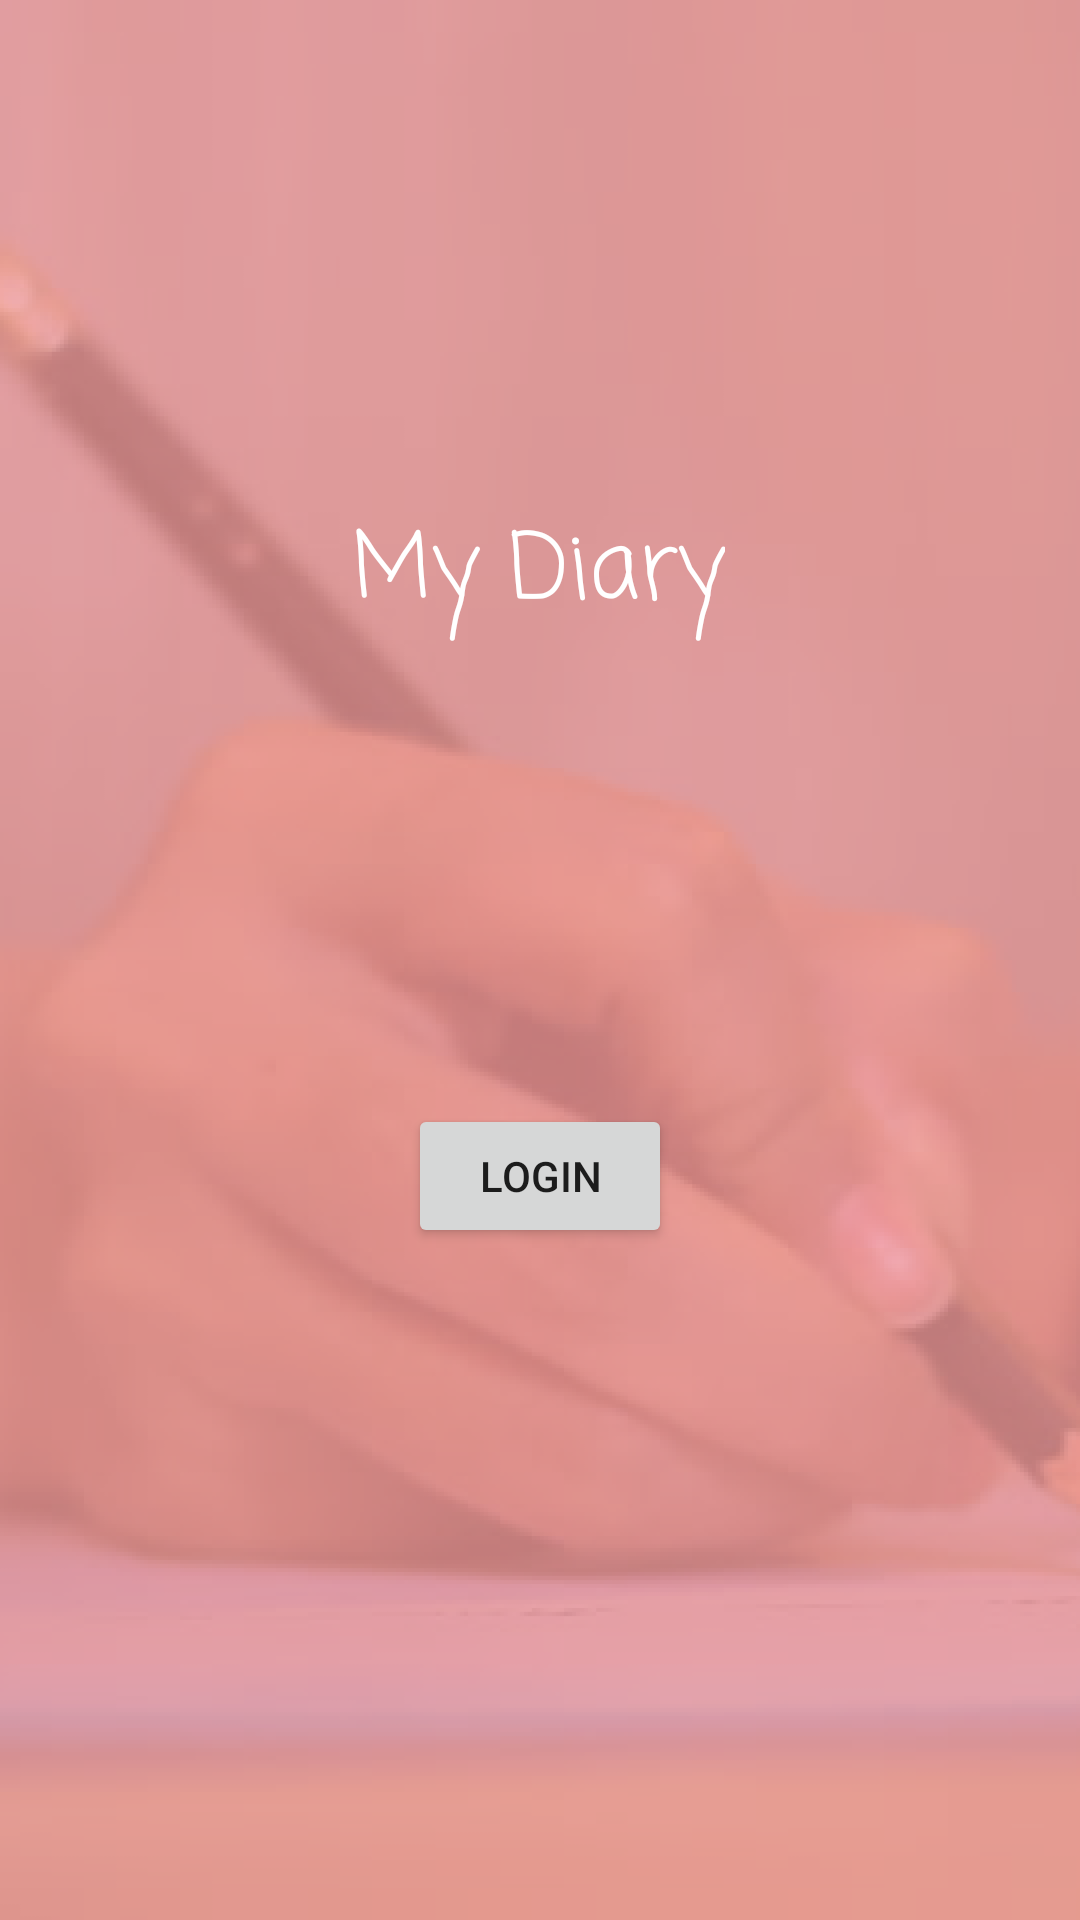

This screen was rendered from an Android layout file. Write that file and the resources it references.
<!-- AndroidManifest.xml: application theme AppTheme -->
<!-- res/layout/activity_login.xml -->
<?xml version="1.0" encoding="utf-8"?>
<android.support.constraint.ConstraintLayout xmlns:android="http://schemas.android.com/apk/res/android"
    xmlns:app="http://schemas.android.com/apk/res-auto"
    xmlns:tools="http://schemas.android.com/tools"
    android:layout_width="match_parent"
    android:id="@+id/login_activity"
    android:background="@drawable/bg"
    android:layout_height="match_parent"
    tools:context=".LoginActivity">


    <TextView
        android:id="@+id/textView"
        android:layout_width="wrap_content"
        android:layout_height="wrap_content"
        android:layout_marginTop="168dp"
        android:fontFamily="casual"
        android:text="@string/title"
        android:textColor="@android:color/white"
        android:textSize="30sp"
        app:layout_constraintBottom_toTopOf="@+id/sign_in_button"
        app:layout_constraintEnd_toEndOf="parent"
        app:layout_constraintHorizontal_bias="0.498"
        app:layout_constraintStart_toStartOf="parent"
        app:layout_constraintTop_toTopOf="parent"
        app:layout_constraintVertical_bias="0.0" />

    <Button
        android:id="@+id/sign_in_button"
        android:layout_width="wrap_content"
        android:layout_height="wrap_content"
        android:layout_marginBottom="224dp"
        android:text="@string/login"
        android:onClick="loginWithGoogle"
        app:layout_constraintBottom_toBottomOf="parent"
        app:layout_constraintEnd_toEndOf="parent"
        app:layout_constraintStart_toStartOf="parent" />


</android.support.constraint.ConstraintLayout>
<!-- resources referenced by this layout -->
<resources>
  <!-- drawable bg: png bitmap (drawable, 105912 bytes) -->
  <string name="login">Login</string>
  <string name="title">My Diary</string>
  <style name="AppTheme" parent="Theme.MaterialComponents.Light.NoActionBar">
          
          <item name="colorPrimary">@color/colorPrimary</item>
          <item name="colorPrimaryDark">@color/colorPrimaryDark</item>
          <item name="colorAccent">@color/colorAccent</item>
      </style>
  <color name="colorPrimary">#ef9a9a</color>
  <color name="colorPrimaryDark">#ba6b6c</color>
  <color name="colorAccent">#FEDBD0</color>
</resources>
